The GitHub repository SirYorch/mobile-app-zernike-shape-signature contains a labelled image folder "assets" with 3 categories: circle, square, triangle. Examples follow, each with its label.

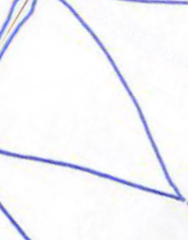
Label: triangle

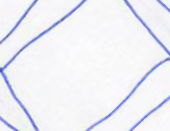
Label: square

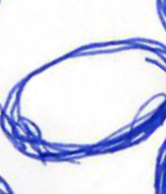
Label: circle

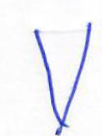
Label: triangle

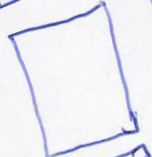
Label: square

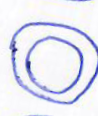
Label: circle
